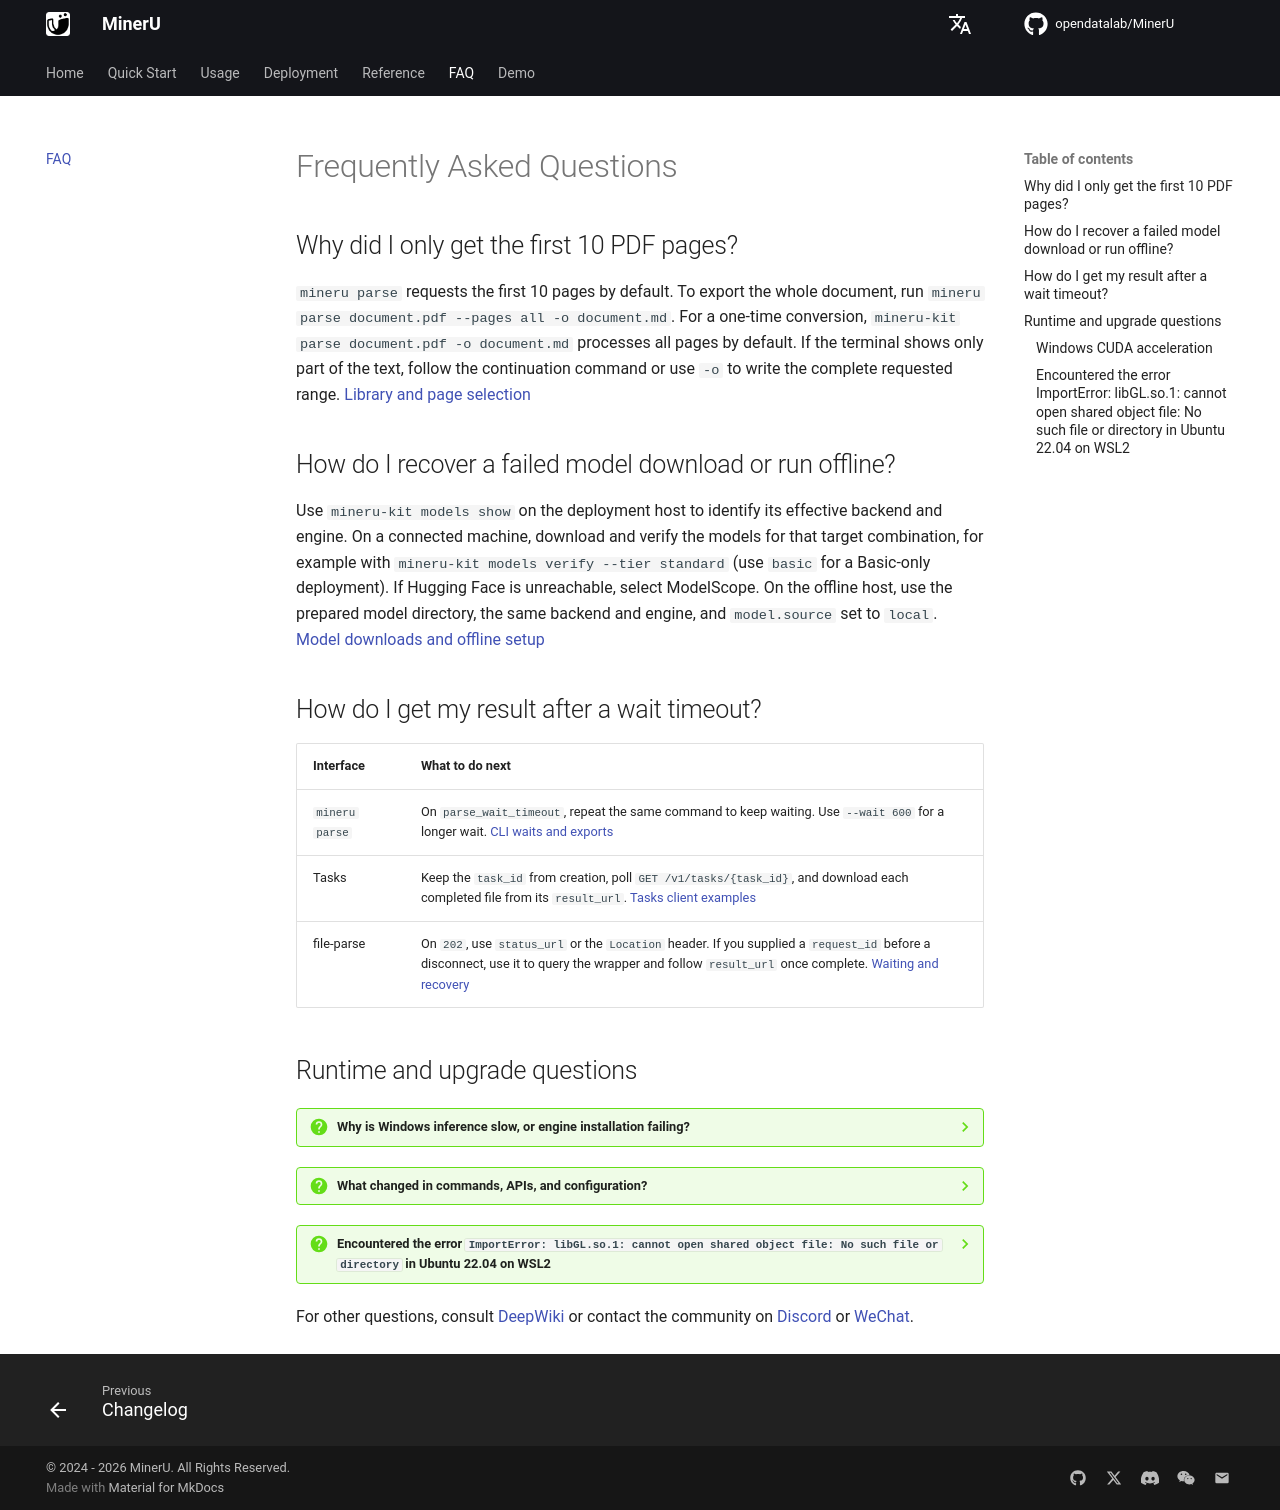

repository: opendatalab/MinerU · page: faq/index.html · generator: mkdocs

# Frequently Asked Questions

## Why did I only get the first 10 PDF pages? {#first-ten-pages}

`mineru parse` requests the first 10 pages by default. To export the whole document, run `mineru parse document.pdf --pages all -o document.md`. For a one-time conversion, `mineru-kit parse document.pdf -o document.md` processes all pages by default. If the terminal shows only part of the text, follow the continuation command or use `-o` to write the complete requested range. [Library and page selection](../usage/quick_usage.md#pdf-page-selection)

## How do I recover a failed model download or run offline? {#offline-models}

Use `mineru-kit models show` on the deployment host to identify its effective backend and engine. On a connected machine, download and verify the models for that target combination, for example with `mineru-kit models verify --tier standard` (use `basic` for a Basic-only deployment). If Hugging Face is unreachable, select ModelScope. On the offline host, use the prepared model directory, the same backend and engine, and `model.source` set to `local`. [Model downloads and offline setup](../usage/model_source.md#offline-models)

## How do I get my result after a wait timeout? {#wait-timeout}

| Interface | What to do next |
| --- | --- |
| `mineru parse` | On `parse_wait_timeout`, repeat the same command to keep waiting. Use `--wait 600` for a longer wait. [CLI waits and exports](../usage/cli_tools.md) |
| Tasks | Keep the `task_id` from creation, poll `GET /v1/tasks/{task_id}`, and download each completed file from its `result_url`. [Tasks client examples](../usage/tasks.md#client-examples) |
| file-parse | On `202`, use `status_url` or the `Location` header. If you supplied a `request_id` before a disconnect, use it to query the wrapper and follow `result_url` once complete. [Waiting and recovery](../usage/file_parse.md#recovery) |

## Runtime and upgrade questions

??? question "Why is Windows inference slow, or engine installation failing?"

    ### Windows CUDA acceleration {#windows-cuda-acceleration}

    The base package can automatically use ONNX DirectML or CPU on Windows x64, with llama.cpp for the VLM. Use `mineru-kit hardware info --json` to inspect the environment and existing calibration evidence. For Torch small models and LMDeploy, install `"mineru[full]>=4.0,<5"` in the owning environment, then check Torch CUDA support, GPU drivers, and the Python range of engine wheels.

    The current version uses `lmdeploy>=0.17.0,<0.19` and Transformers 5. Do not reuse old LMDeploy 0.11.x wheel recipes or bypass dependency checks. See [extension modules](../quick_start/extension_modules.md) and [tiers](../usage/tiers.md).

??? question "What changed in commands, APIs, and configuration?"

    The 4.x WebUI uses `mineru-kit webui` / `mineru-webui`, parsing APIs use `/v1/*`, and configuration uses `config.yaml`. Old `/file_parse`, `/tasks`, and `model.stack` cannot be reused directly. See [3.x migration](../reference/migration_4.md). The 4.1 release also replaces standalone uploads/jobs with Tasks; see [4.1 migration](../reference/migration_4_1.md) and the standalone [file-parse API](../usage/file_parse.md).

??? question "Encountered the error `ImportError: libGL.so.1: cannot open shared object file: No such file or directory` in Ubuntu 22.04 on WSL2"

    ### Encountered the error `ImportError: libGL.so.1: cannot open shared object file: No such file or directory` in Ubuntu 22.04 on WSL2 {#wsl2-ubuntu2204-libgl}

    The `libgl` library is missing in Ubuntu 22.04 on WSL2. You can install the `libgl` library with the following command to resolve the issue:
    
    ```bash
    sudo apt-get install libgl1-mesa-glx
    ```
    
    Reference: [#388](https://github.com/opendatalab/MinerU/issues/388)

For other questions, consult [DeepWiki](https://deepwiki.com/opendatalab/MinerU) or contact the community on [Discord](https://discord.gg/Tdedn9GTXq) or [WeChat](https://mineru.net/community-portal/?aliasId=3c430f94).
